Photos from the image-classification dataset "processed2" in the GitHub repository StanvenNg/DSI15_CAPSTONE_PROJ. Its 2 classes are: industrial style, Scandinavian style.

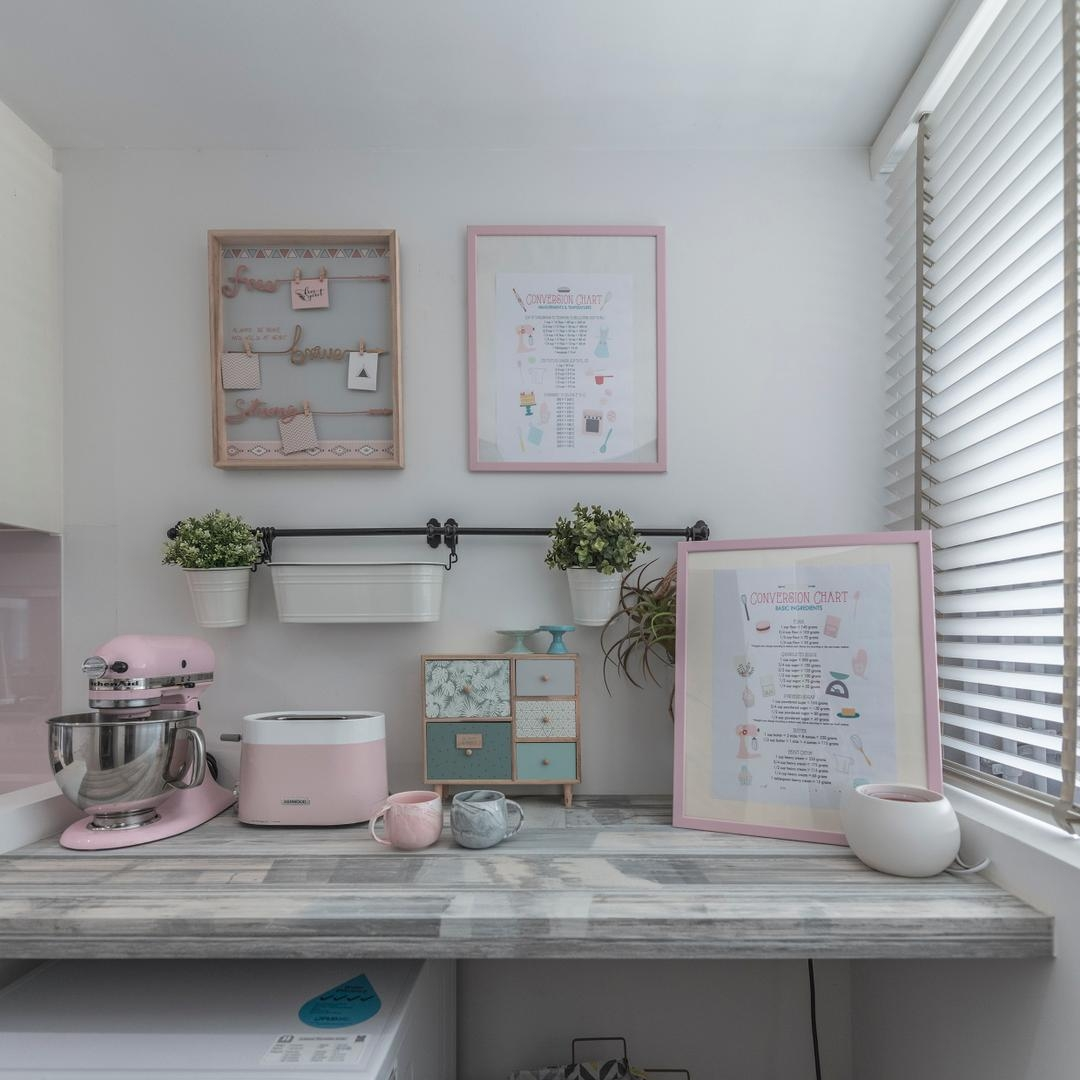
Label: Scandinavian style

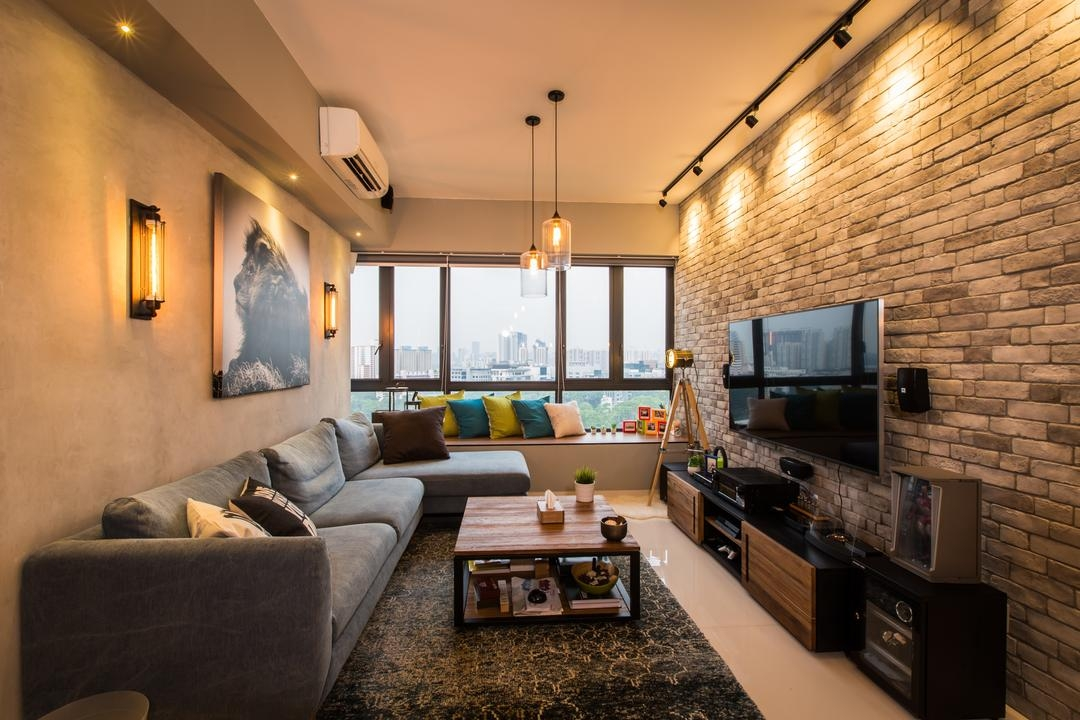
Label: industrial style

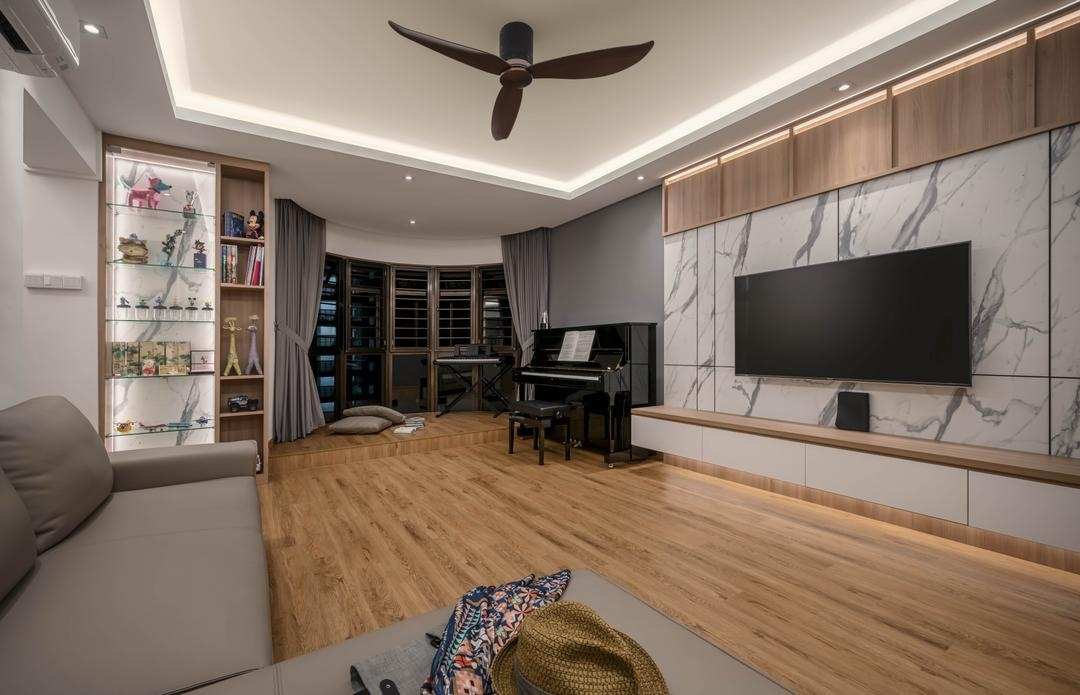
Label: Scandinavian style

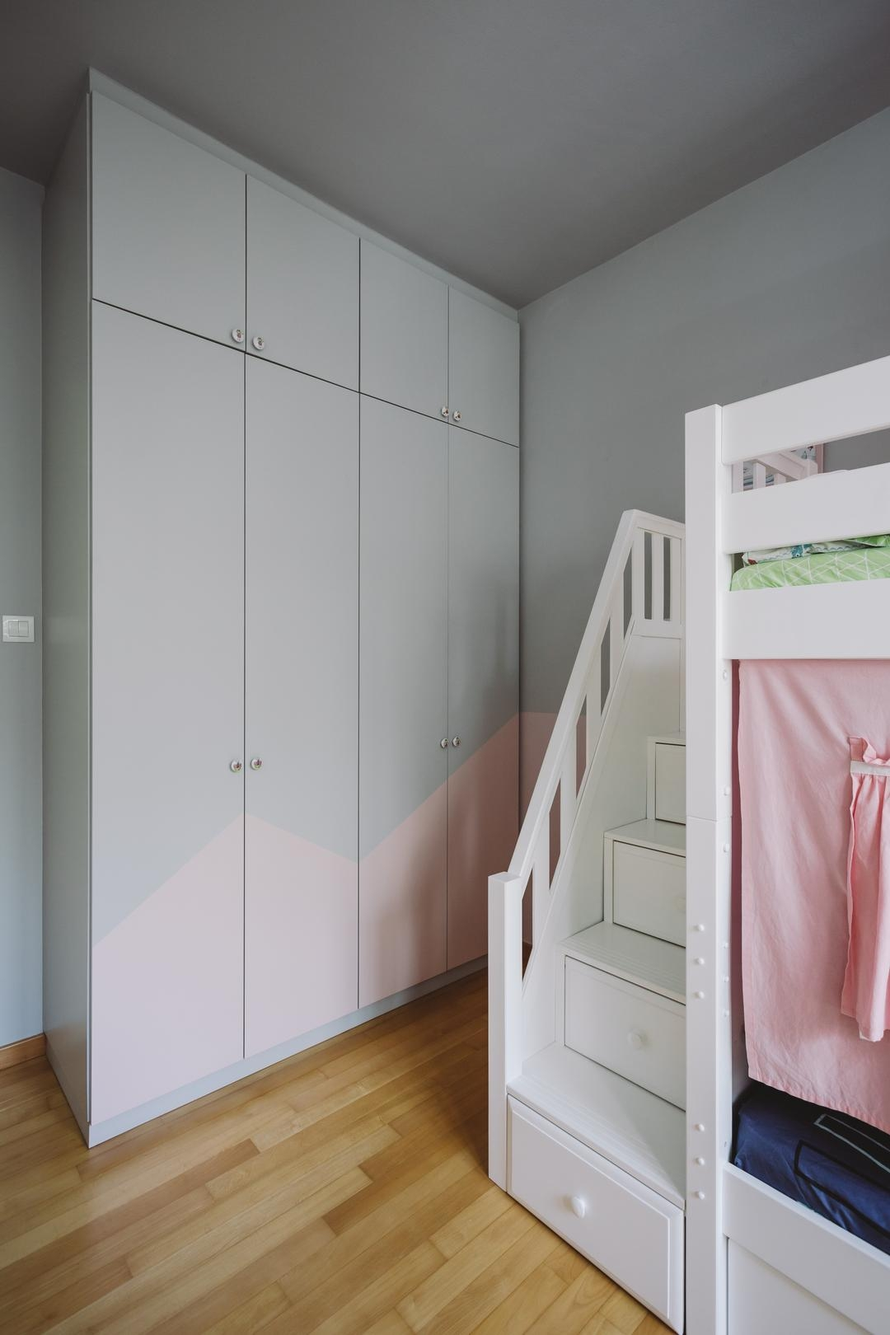
Label: Scandinavian style

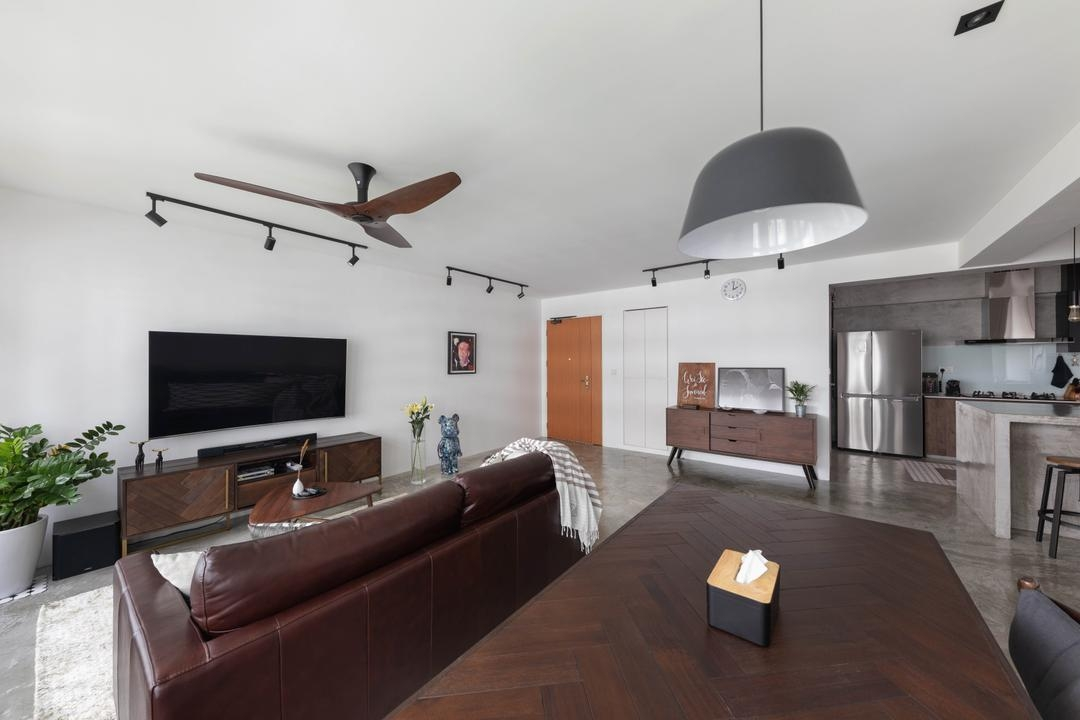
Label: industrial style

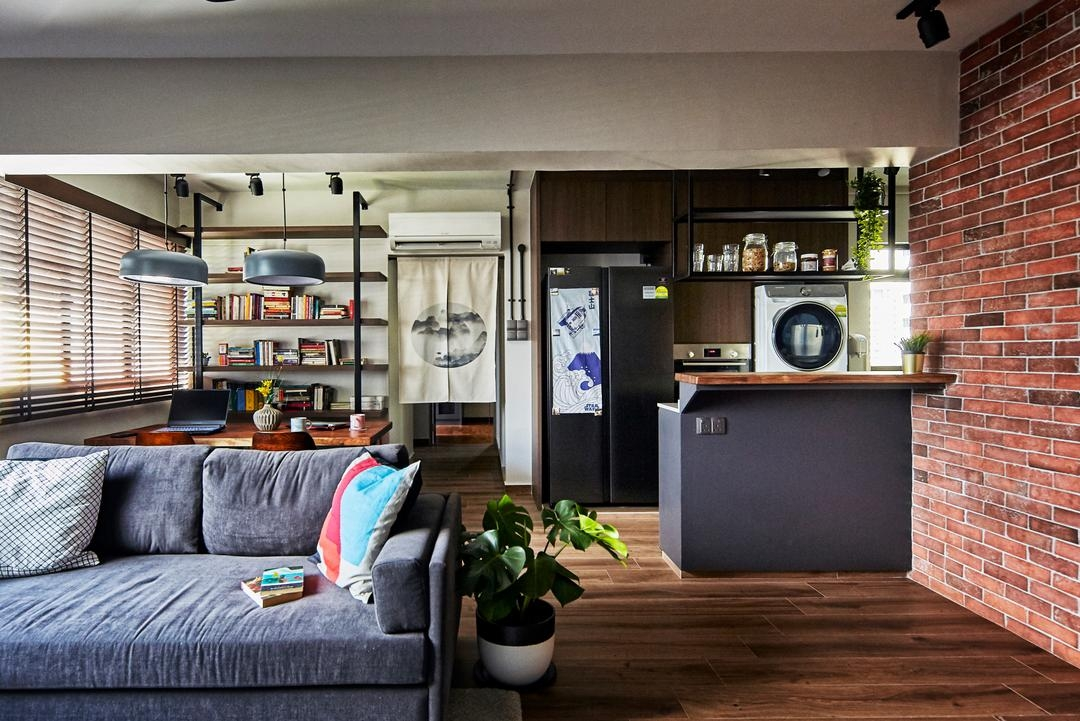
Label: industrial style
